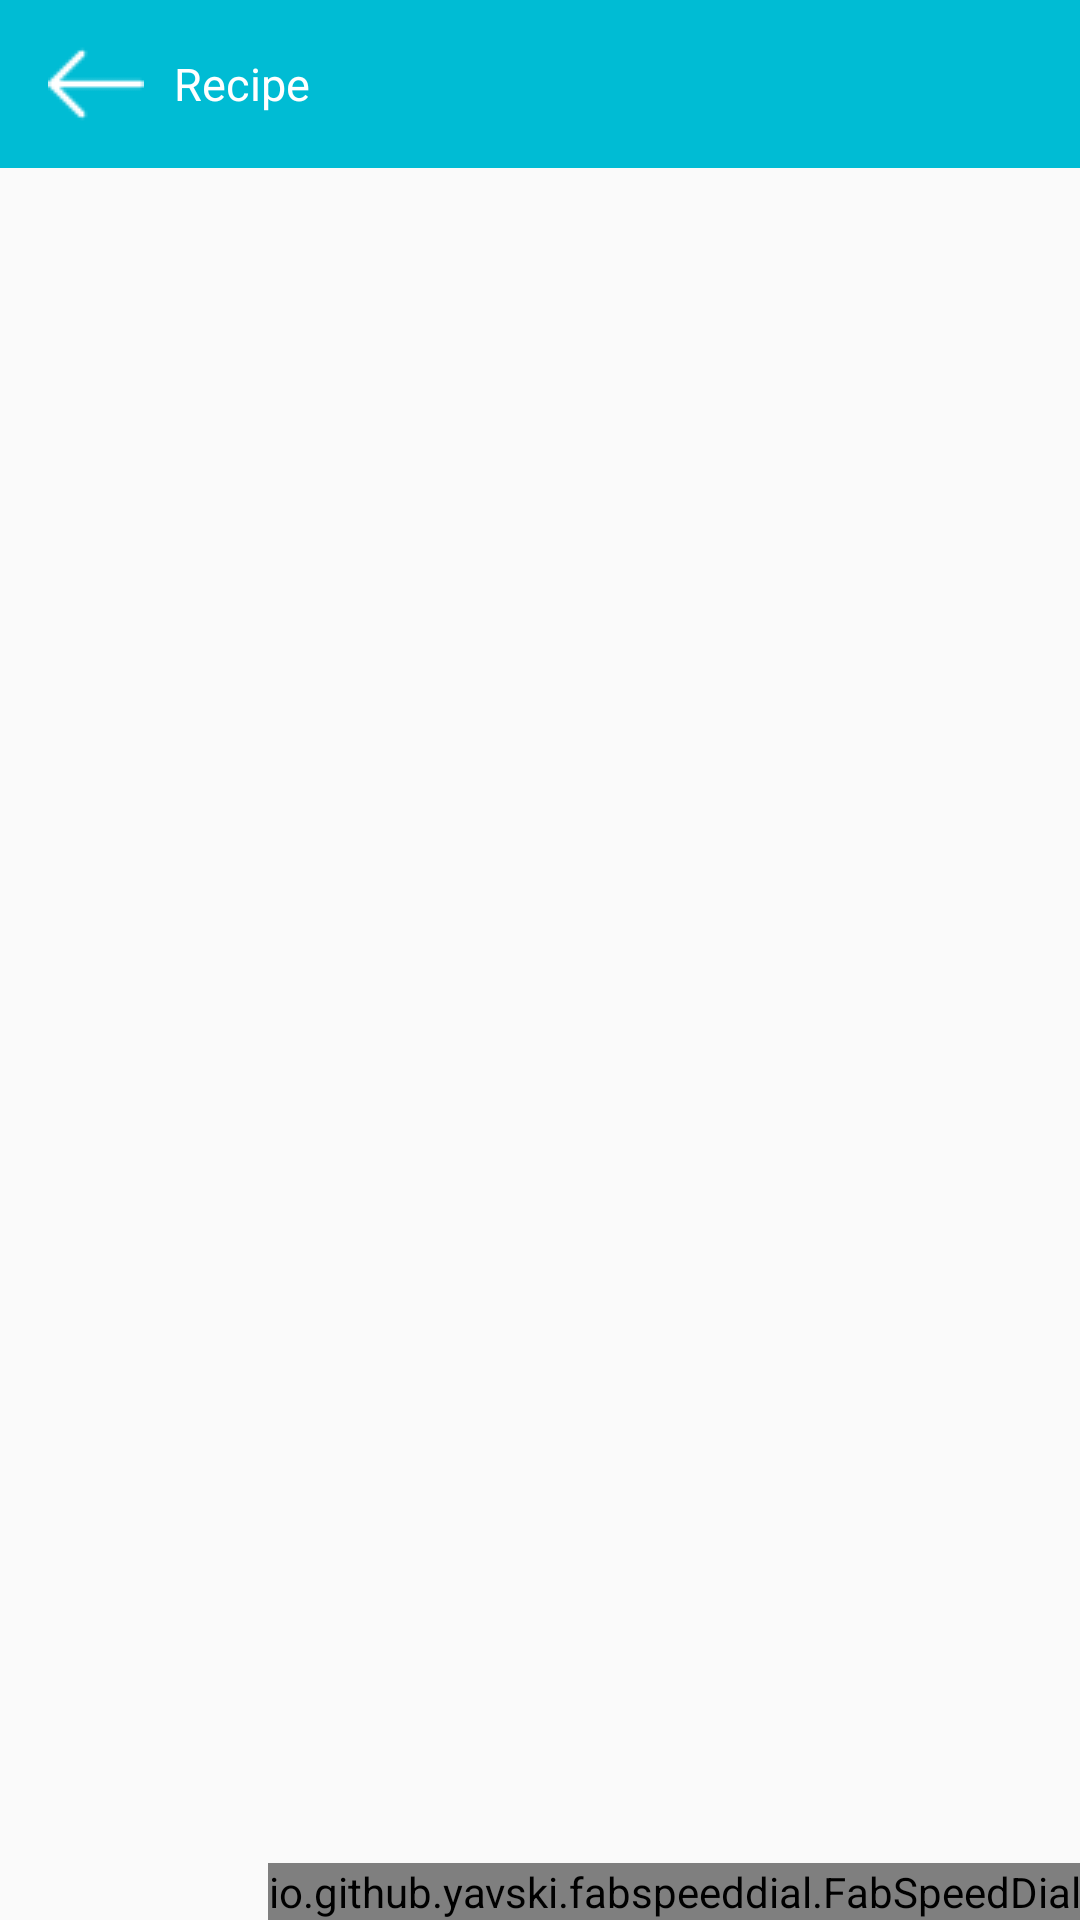

Produce the Android XML layout that renders to this screen, including the resource entries it uses.
<!-- AndroidManifest.xml: application theme AppTheme -->
<!-- res/layout/activity_recipe_list.xml -->
<?xml version="1.0" encoding="utf-8"?>
<layout xmlns:android="http://schemas.android.com/apk/res/android"
    xmlns:app="http://schemas.android.com/apk/res-auto">

    <FrameLayout
        android:layout_width="match_parent"
        android:layout_height="match_parent"
        android:orientation="vertical">

        <LinearLayout
            android:layout_width="match_parent"
            android:layout_height="match_parent"
            android:orientation="vertical">

            <android.support.v7.widget.Toolbar
                android:id="@+id/toolbar"
                android:layout_width="match_parent"
                android:layout_height="56dp"
                android:background="@color/colorPrimary">

                <LinearLayout
                    android:layout_width="match_parent"
                    android:layout_height="match_parent"
                    android:gravity="center_vertical"
                    android:orientation="horizontal">


                    <ImageView
                        android:layout_width="wrap_content"
                        android:layout_height="wrap_content"
                        android:layout_marginRight="10dp"
                        android:src="@drawable/left_arrow" />

                    <TextView
                        android:layout_width="match_parent"
                        android:layout_height="wrap_content"
                        android:layout_weight="1"
                        android:text="Recipe"
                        android:textColor="#ffffff"
                        android:textSize="15dp" />

                </LinearLayout>
            </android.support.v7.widget.Toolbar>

            <ListView
                android:id="@+id/list_view"
                android:layout_width="match_parent"
                android:layout_height="match_parent">

            </ListView>
        </LinearLayout>

        <io.github.yavski.fabspeeddial.FabSpeedDial
        android:layout_width="wrap_content"
        android:layout_height="wrap_content"
        android:layout_gravity="bottom|end"
        app:fabGravity="bottom_end"
            app:fabDrawable="@drawable/filter"
        app:fabMenu="@menu/fab"
        app:miniFabBackgroundTint="@android:color/white"
        app:miniFabDrawableTint="?attr/colorPrimaryDark"
        app:miniFabTitleTextColor="?attr/colorPrimaryDark" />


    </FrameLayout>

</layout>
<!-- resources referenced by this layout -->
<resources>
  <color name="colorPrimary">#00BCD4</color>
  <!-- drawable filter: png bitmap (drawable, 628 bytes) -->
  <!-- drawable left_arrow: png bitmap (drawable, 447 bytes) -->
  <style name="AppTheme" parent="Theme.AppCompat.Light.NoActionBar">
          
          <item name="colorPrimary">@color/colorPrimary</item>
          <item name="colorPrimaryDark">@color/colorPrimaryDark</item>
          <item name="colorAccent">@color/colorAccent</item>
      </style>
  <color name="colorPrimaryDark">#00aCb4</color>
  <color name="colorAccent">#FF4081</color>
</resources>
